Labelled photos from "datasets", an image-classification folder in MChandraR/MangroveClassification. The possible labels are: Bruguiera Gymnorrhiza, Lumnitzera Littorea, Rhizophora Apiculata, Sonneratia Alba, Xylocarpus Granatum.

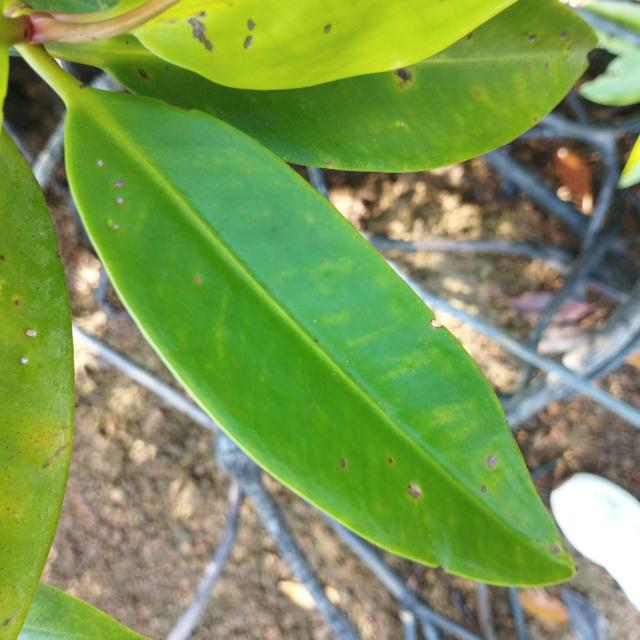
Label: Rhizophora Apiculata

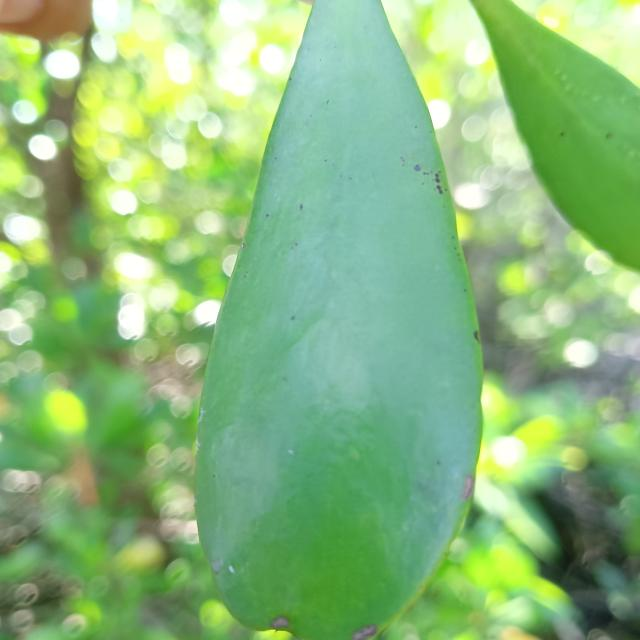
Label: Lumnitzera Littorea

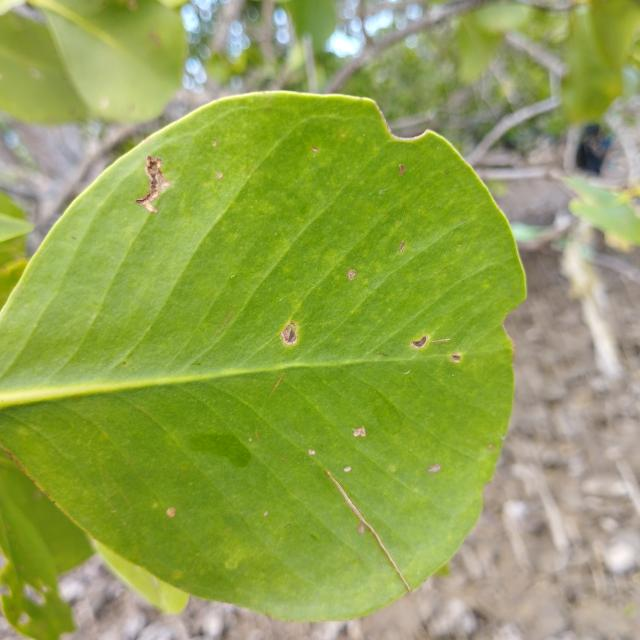
Label: Sonneratia Alba

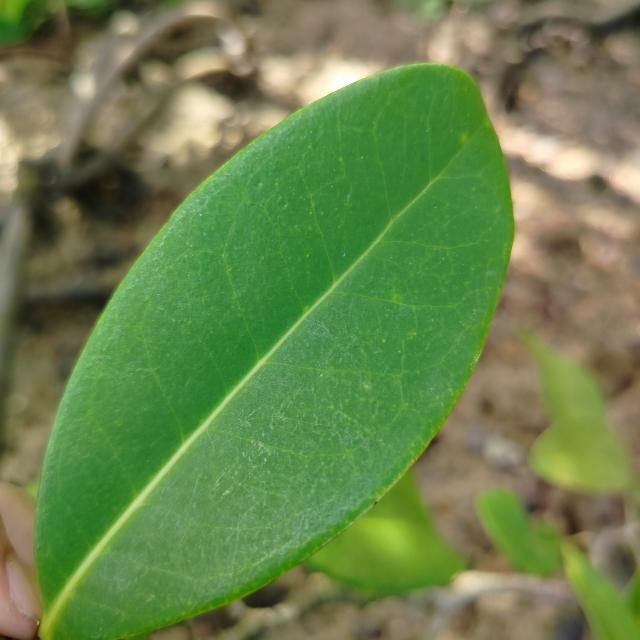
Label: Xylocarpus Granatum

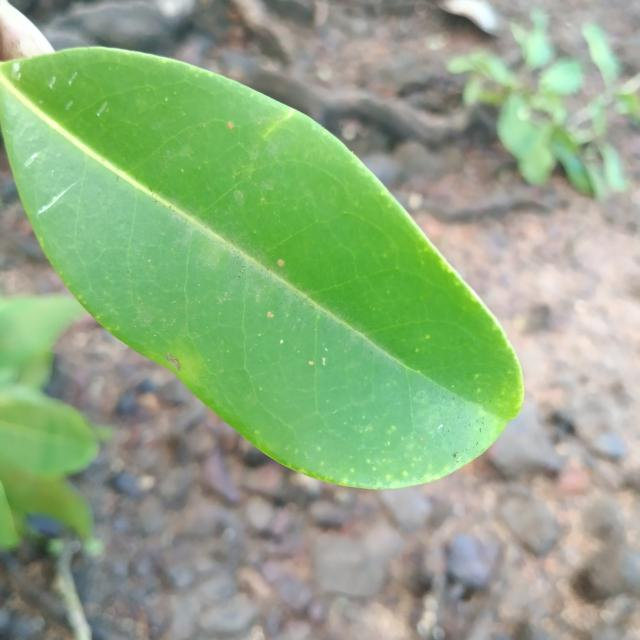
Label: Xylocarpus Granatum

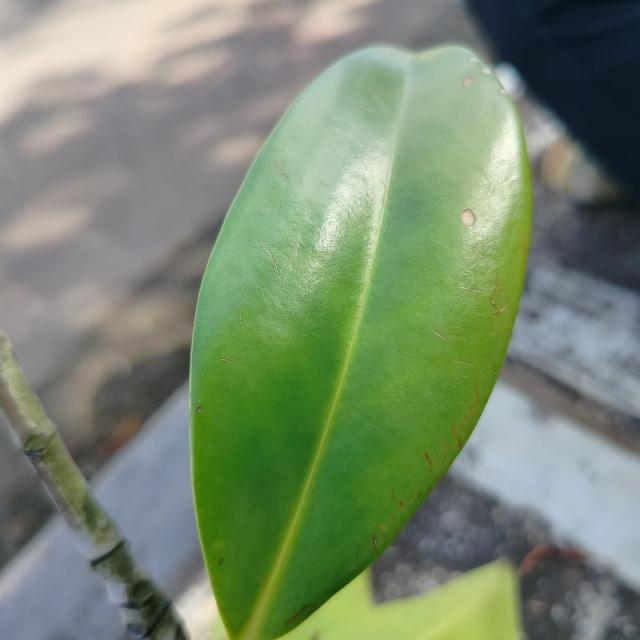
Label: Bruguiera Gymnorrhiza
